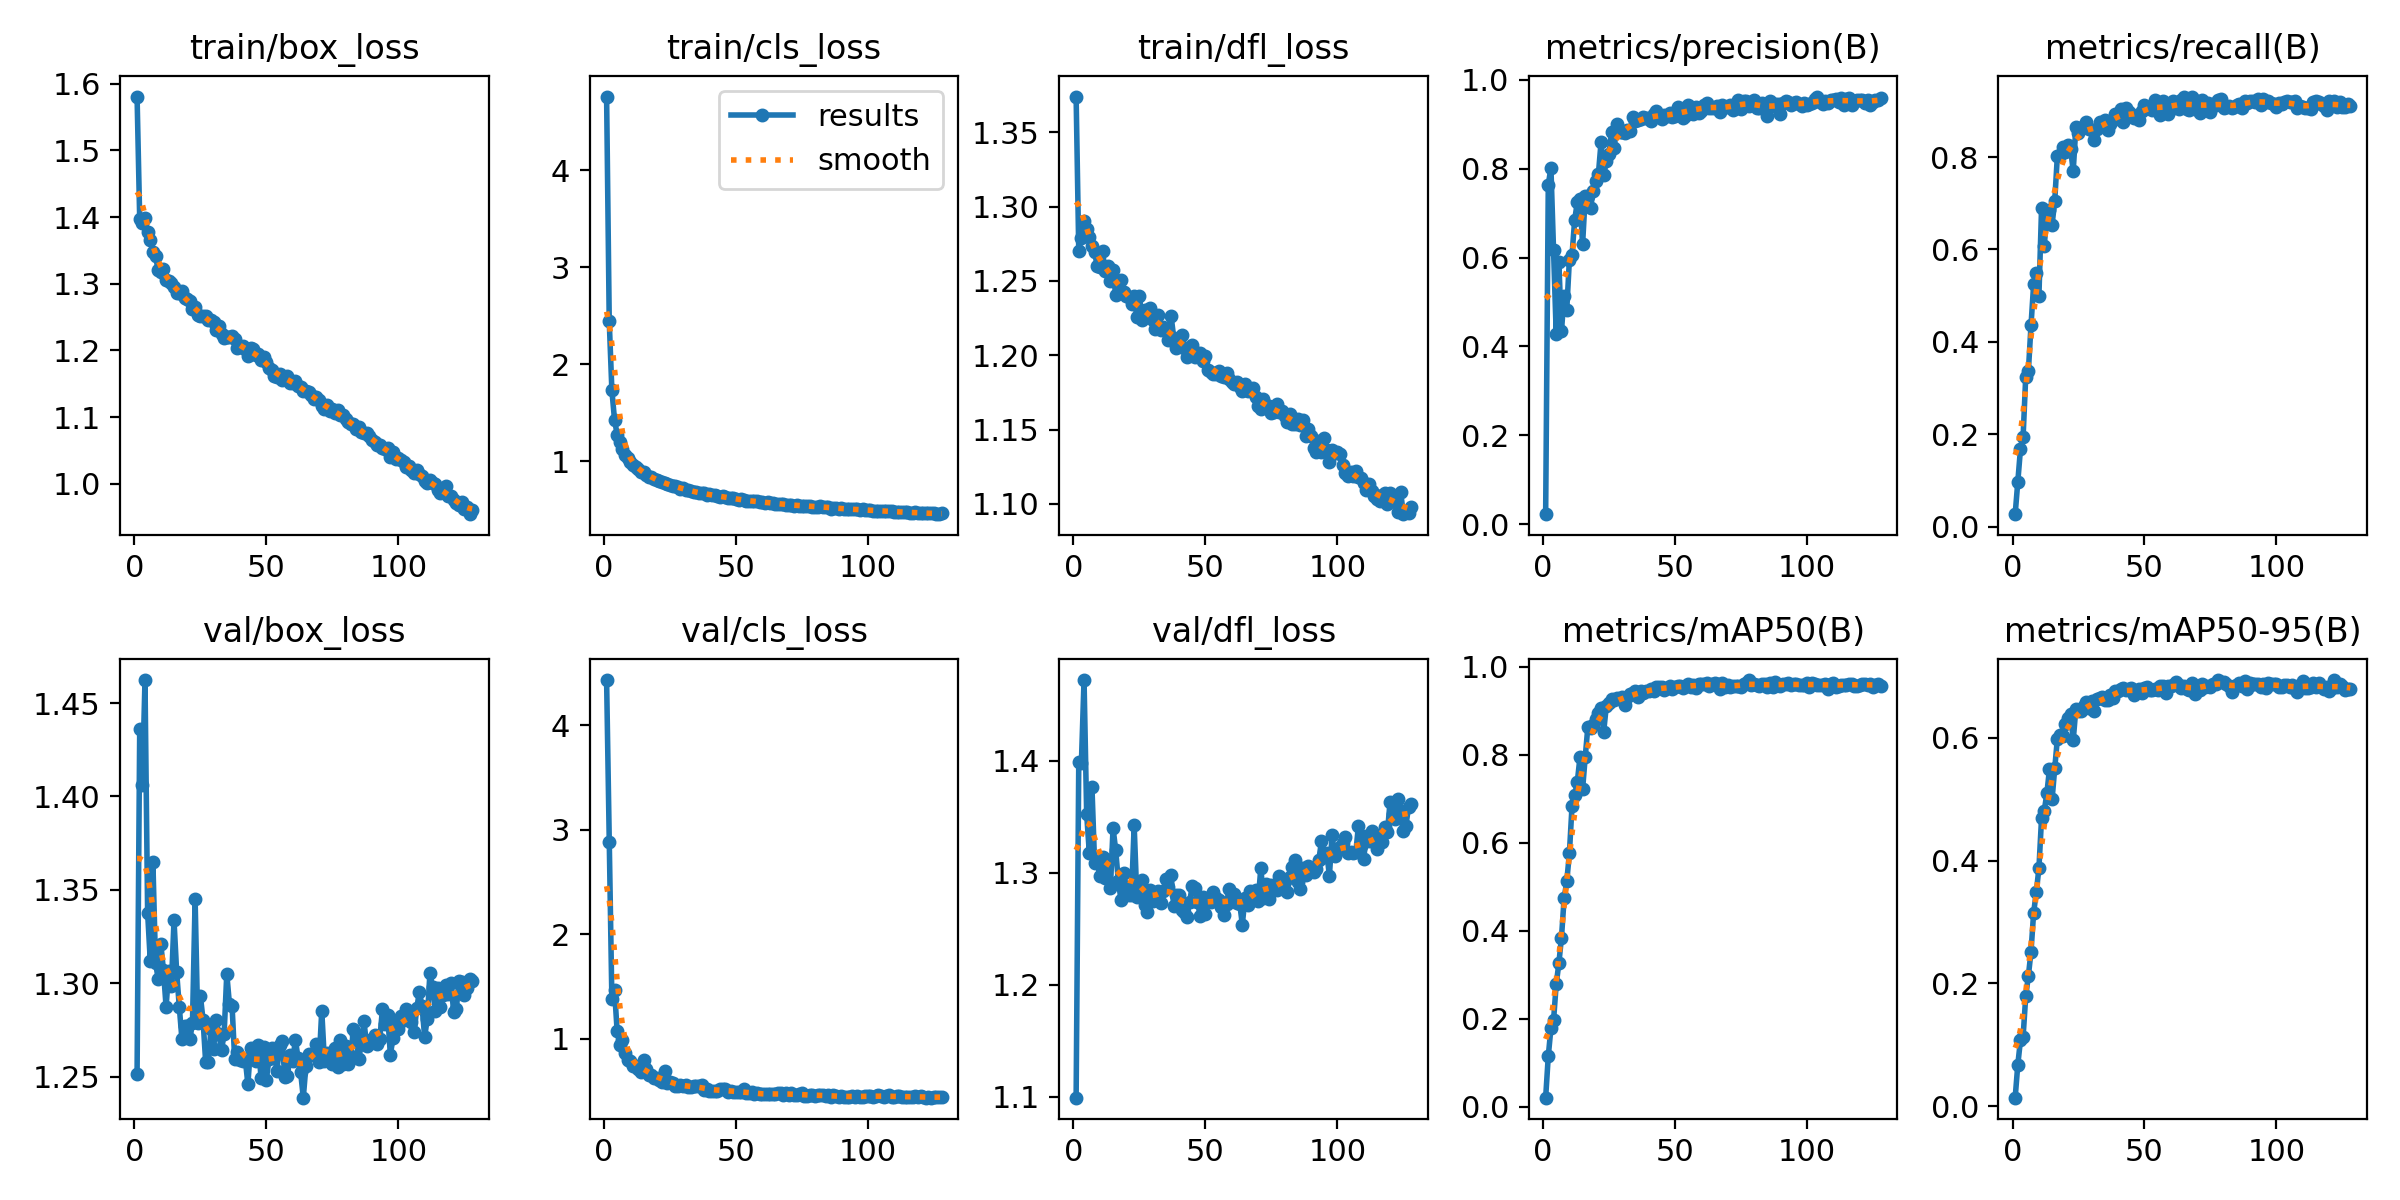

The data file committed next to this chart (first rows):
epoch, time, train/box_loss, train/cls_loss, train/dfl_loss, metrics/precision(B), metrics/recall(B), metrics/mAP50(B), metrics/mAP50-95(B), val/box_loss, val/cls_loss, val/dfl_loss, lr/pg0, lr/pg1, lr/pg2
1, 31.18, 1.581, 4.759, 1.374, 0.02227, 0.02749, 0.02066, 0.01392, 1.252, 4.434, 1.099, 0.003277, 0.003277, 0.003277
2, 61.6, 1.397, 2.446, 1.27, 0.7643, 0.0963, 0.1152, 0.06783, 1.436, 2.887, 1.398, 0.006597, 0.006597, 0.006597
3, 91.22, 1.392, 1.732, 1.279, 0.8022, 0.1678, 0.1782, 0.1073, 1.406, 1.378, 1.398, 0.009904, 0.009904, 0.009904
4, 120.7, 1.399, 1.43, 1.29, 0.6175, 0.194, 0.1966, 0.113, 1.462, 1.47, 1.472, 0.009941, 0.009941, 0.009941
5, 150.1, 1.377, 1.275, 1.285, 0.429, 0.3251, 0.2781, 0.1788, 1.338, 1.073, 1.352, 0.009921, 0.009921, 0.009921
6, 179.4, 1.366, 1.199, 1.28, 0.5897, 0.3363, 0.3255, 0.2121, 1.312, 0.9454, 1.318, 0.009901, 0.009901, 0.009901
7, 208.9, 1.347, 1.125, 1.274, 0.4353, 0.4357, 0.3843, 0.2515, 1.365, 0.9883, 1.376, 0.009881, 0.009881, 0.009881
8, 238.3, 1.341, 1.062, 1.269, 0.5145, 0.5248, 0.4733, 0.3151, 1.311, 0.8683, 1.309, 0.009861, 0.009861, 0.009861
9, 267.7, 1.321, 1.03, 1.26, 0.4824, 0.5501, 0.5118, 0.3484, 1.302, 0.7954, 1.31, 0.009842, 0.009842, 0.009842
10, 297.1, 1.318, 0.9908, 1.26, 0.5953, 0.4994, 0.5758, 0.3875, 1.321, 0.7862, 1.297, 0.009822, 0.009822, 0.009822
11, 326.6, 1.323, 0.9604, 1.27, 0.6061, 0.6895, 0.6833, 0.4693, 1.307, 0.7419, 1.314, 0.009802, 0.009802, 0.009802
12, 355.8, 1.306, 0.9431, 1.257, 0.685, 0.6072, 0.7079, 0.4803, 1.287, 0.7388, 1.295, 0.009782, 0.009782, 0.009782
13, 385, 1.304, 0.9207, 1.26, 0.7244, 0.6722, 0.738, 0.5092, 1.307, 0.7117, 1.311, 0.009762, 0.009762, 0.009762
14, 414.3, 1.301, 0.8863, 1.25, 0.731, 0.6856, 0.7935, 0.5486, 1.299, 0.6842, 1.287, 0.009743, 0.009743, 0.009743
15, 443.5, 1.295, 0.8915, 1.257, 0.6298, 0.6538, 0.7214, 0.5002, 1.334, 0.8021, 1.34, 0.009723, 0.009723, 0.009723
16, 472.8, 1.286, 0.8615, 1.24, 0.7379, 0.7059, 0.7944, 0.5504, 1.306, 0.7149, 1.32, 0.009703, 0.009703, 0.009703
17, 502.2, 1.286, 0.8426, 1.248, 0.7385, 0.8031, 0.863, 0.5984, 1.287, 0.6526, 1.293, 0.009683, 0.009683, 0.009683
18, 531.5, 1.29, 0.8353, 1.251, 0.7106, 0.8036, 0.8595, 0.6045, 1.27, 0.6527, 1.276, 0.009663, 0.009663, 0.009663
19, 560.9, 1.278, 0.8216, 1.243, 0.7495, 0.8223, 0.8664, 0.6036, 1.277, 0.6271, 1.299, 0.009644, 0.009644, 0.009644
20, 590.2, 1.277, 0.8064, 1.24, 0.7734, 0.8111, 0.88, 0.622, 1.277, 0.6271, 1.287, 0.009624, 0.009624, 0.009624
21, 619.4, 1.274, 0.7956, 1.239, 0.7885, 0.827, 0.8941, 0.6318, 1.27, 0.6045, 1.28, 0.009604, 0.009604, 0.009604
22, 648.7, 1.262, 0.783, 1.235, 0.8598, 0.8176, 0.9065, 0.6394, 1.279, 0.5852, 1.28, 0.009584, 0.009584, 0.009584
23, 678, 1.265, 0.7762, 1.24, 0.7856, 0.7698, 0.8522, 0.5958, 1.345, 0.693, 1.342, 0.009564, 0.009564, 0.009564
24, 707.3, 1.253, 0.7647, 1.226, 0.8165, 0.8645, 0.9108, 0.6473, 1.279, 0.5784, 1.279, 0.009545, 0.009545, 0.009545
25, 736.7, 1.252, 0.7531, 1.24, 0.8323, 0.8529, 0.9182, 0.6434, 1.293, 0.5848, 1.291, 0.009525, 0.009525, 0.009525
26, 766, 1.252, 0.7441, 1.224, 0.8829, 0.862, 0.9264, 0.6435, 1.28, 0.5773, 1.294, 0.009505, 0.009505, 0.009505
27, 795.3, 1.252, 0.746, 1.231, 0.8473, 0.8669, 0.924, 0.6516, 1.258, 0.5499, 1.271, 0.009485, 0.009485, 0.009485
28, 824.7, 1.246, 0.7312, 1.23, 0.9011, 0.8748, 0.9292, 0.6575, 1.258, 0.5454, 1.265, 0.009465, 0.009465, 0.009465
29, 854, 1.246, 0.7193, 1.232, 0.8827, 0.8611, 0.9265, 0.6489, 1.275, 0.5582, 1.285, 0.009446, 0.009446, 0.009446
30, 883.2, 1.243, 0.7232, 1.223, 0.8838, 0.8595, 0.9313, 0.6592, 1.265, 0.5488, 1.275, 0.009426, 0.009426, 0.009426
31, 912.5, 1.23, 0.7091, 1.218, 0.8815, 0.8366, 0.9121, 0.643, 1.28, 0.5566, 1.278, 0.009406, 0.009406, 0.009406
32, 941.7, 1.237, 0.7015, 1.227, 0.8866, 0.8596, 0.9315, 0.6631, 1.273, 0.5395, 1.284, 0.009386, 0.009386, 0.009386
33, 971, 1.225, 0.6933, 1.217, 0.8851, 0.8768, 0.9375, 0.664, 1.264, 0.5362, 1.273, 0.009366, 0.009366, 0.009366
34, 1000, 1.219, 0.6862, 1.219, 0.9159, 0.8693, 0.9392, 0.6656, 1.273, 0.5459, 1.284, 0.009347, 0.009347, 0.009347
35, 1029, 1.22, 0.6796, 1.217, 0.9081, 0.8808, 0.9453, 0.662, 1.305, 0.5478, 1.294, 0.009327, 0.009327, 0.009327
36, 1059, 1.22, 0.6778, 1.21, 0.9093, 0.8588, 0.9314, 0.6609, 1.289, 0.5446, 1.287, 0.009307, 0.009307, 0.009307
37, 1088, 1.221, 0.6706, 1.226, 0.9124, 0.8717, 0.9442, 0.6692, 1.288, 0.5558, 1.298, 0.009287, 0.009287, 0.009287
38, 1115, 1.217, 0.6698, 1.212, 0.916, 0.8806, 0.9396, 0.665, 1.259, 0.5143, 1.27, 0.009267, 0.009267, 0.009267
39, 1142, 1.204, 0.6559, 1.205, 0.9144, 0.8936, 0.9443, 0.6756, 1.263, 0.5203, 1.28, 0.009248, 0.009248, 0.009248
40, 1168, 1.206, 0.6598, 1.21, 0.9135, 0.8881, 0.9448, 0.6755, 1.259, 0.5023, 1.28, 0.009228, 0.009228, 0.009228
41, 1195, 1.207, 0.6549, 1.214, 0.9068, 0.9047, 0.9486, 0.6794, 1.258, 0.5047, 1.267, 0.009208, 0.009208, 0.009208
42, 1222, 1.202, 0.6492, 1.205, 0.9236, 0.8752, 0.9438, 0.6805, 1.259, 0.5013, 1.265, 0.009188, 0.009188, 0.009188
43, 1248, 1.192, 0.6379, 1.199, 0.93, 0.9055, 0.9534, 0.6775, 1.246, 0.5005, 1.261, 0.009168, 0.009168, 0.009168
44, 1275, 1.203, 0.6375, 1.202, 0.9209, 0.8978, 0.9536, 0.6791, 1.265, 0.5214, 1.274, 0.009149, 0.009149, 0.009149
45, 1301, 1.202, 0.641, 1.207, 0.9128, 0.8903, 0.9527, 0.6807, 1.264, 0.5161, 1.288, 0.009129, 0.009129, 0.009129
46, 1328, 1.193, 0.6277, 1.199, 0.9209, 0.8852, 0.9458, 0.6697, 1.258, 0.5236, 1.286, 0.009109, 0.009109, 0.009109
47, 1355, 1.195, 0.6235, 1.201, 0.9179, 0.8908, 0.9512, 0.6754, 1.267, 0.4933, 1.274, 0.009089, 0.009089, 0.009089
48, 1381, 1.185, 0.6206, 1.202, 0.9258, 0.881, 0.9554, 0.68, 1.249, 0.4989, 1.262, 0.009069, 0.009069, 0.009069
49, 1408, 1.19, 0.6198, 1.196, 0.9169, 0.8993, 0.9497, 0.6721, 1.266, 0.4926, 1.278, 0.00905, 0.00905, 0.00905
50, 1434, 1.183, 0.6148, 1.2, 0.9184, 0.9135, 0.9525, 0.6811, 1.248, 0.4879, 1.263, 0.00903, 0.00903, 0.00903
51, 1461, 1.174, 0.6048, 1.19, 0.9387, 0.907, 0.9569, 0.6834, 1.26, 0.4925, 1.277, 0.00901, 0.00901, 0.00901
52, 1488, 1.171, 0.6082, 1.189, 0.9297, 0.9071, 0.9557, 0.6773, 1.265, 0.4874, 1.274, 0.00899, 0.00899, 0.00899
53, 1514, 1.162, 0.6005, 1.188, 0.9151, 0.9021, 0.9511, 0.6772, 1.262, 0.5212, 1.282, 0.00897, 0.00897, 0.00897
54, 1541, 1.16, 0.592, 1.187, 0.9182, 0.9239, 0.9557, 0.6797, 1.253, 0.4786, 1.278, 0.008951, 0.008951, 0.008951
55, 1567, 1.165, 0.5885, 1.189, 0.943, 0.9045, 0.9599, 0.6772, 1.267, 0.4772, 1.276, 0.008931, 0.008931, 0.008931
56, 1594, 1.156, 0.5914, 1.186, 0.94, 0.8898, 0.9532, 0.684, 1.269, 0.4896, 1.269, 0.008911, 0.008911, 0.008911
57, 1620, 1.161, 0.5892, 1.185, 0.9244, 0.921, 0.9573, 0.6843, 1.25, 0.4701, 1.262, 0.008891, 0.008891, 0.008891
58, 1648, 1.162, 0.5887, 1.188, 0.9401, 0.9125, 0.951, 0.6721, 1.25, 0.4788, 1.272, 0.008871, 0.008871, 0.008871
59, 1677, 1.152, 0.5806, 1.184, 0.9257, 0.8941, 0.9596, 0.6845, 1.261, 0.4744, 1.285, 0.008852, 0.008852, 0.008852
60, 1706, 1.151, 0.5834, 1.182, 0.9303, 0.9039, 0.9598, 0.6839, 1.258, 0.4677, 1.279, 0.008832, 0.008832, 0.008832
... 68 more rows
